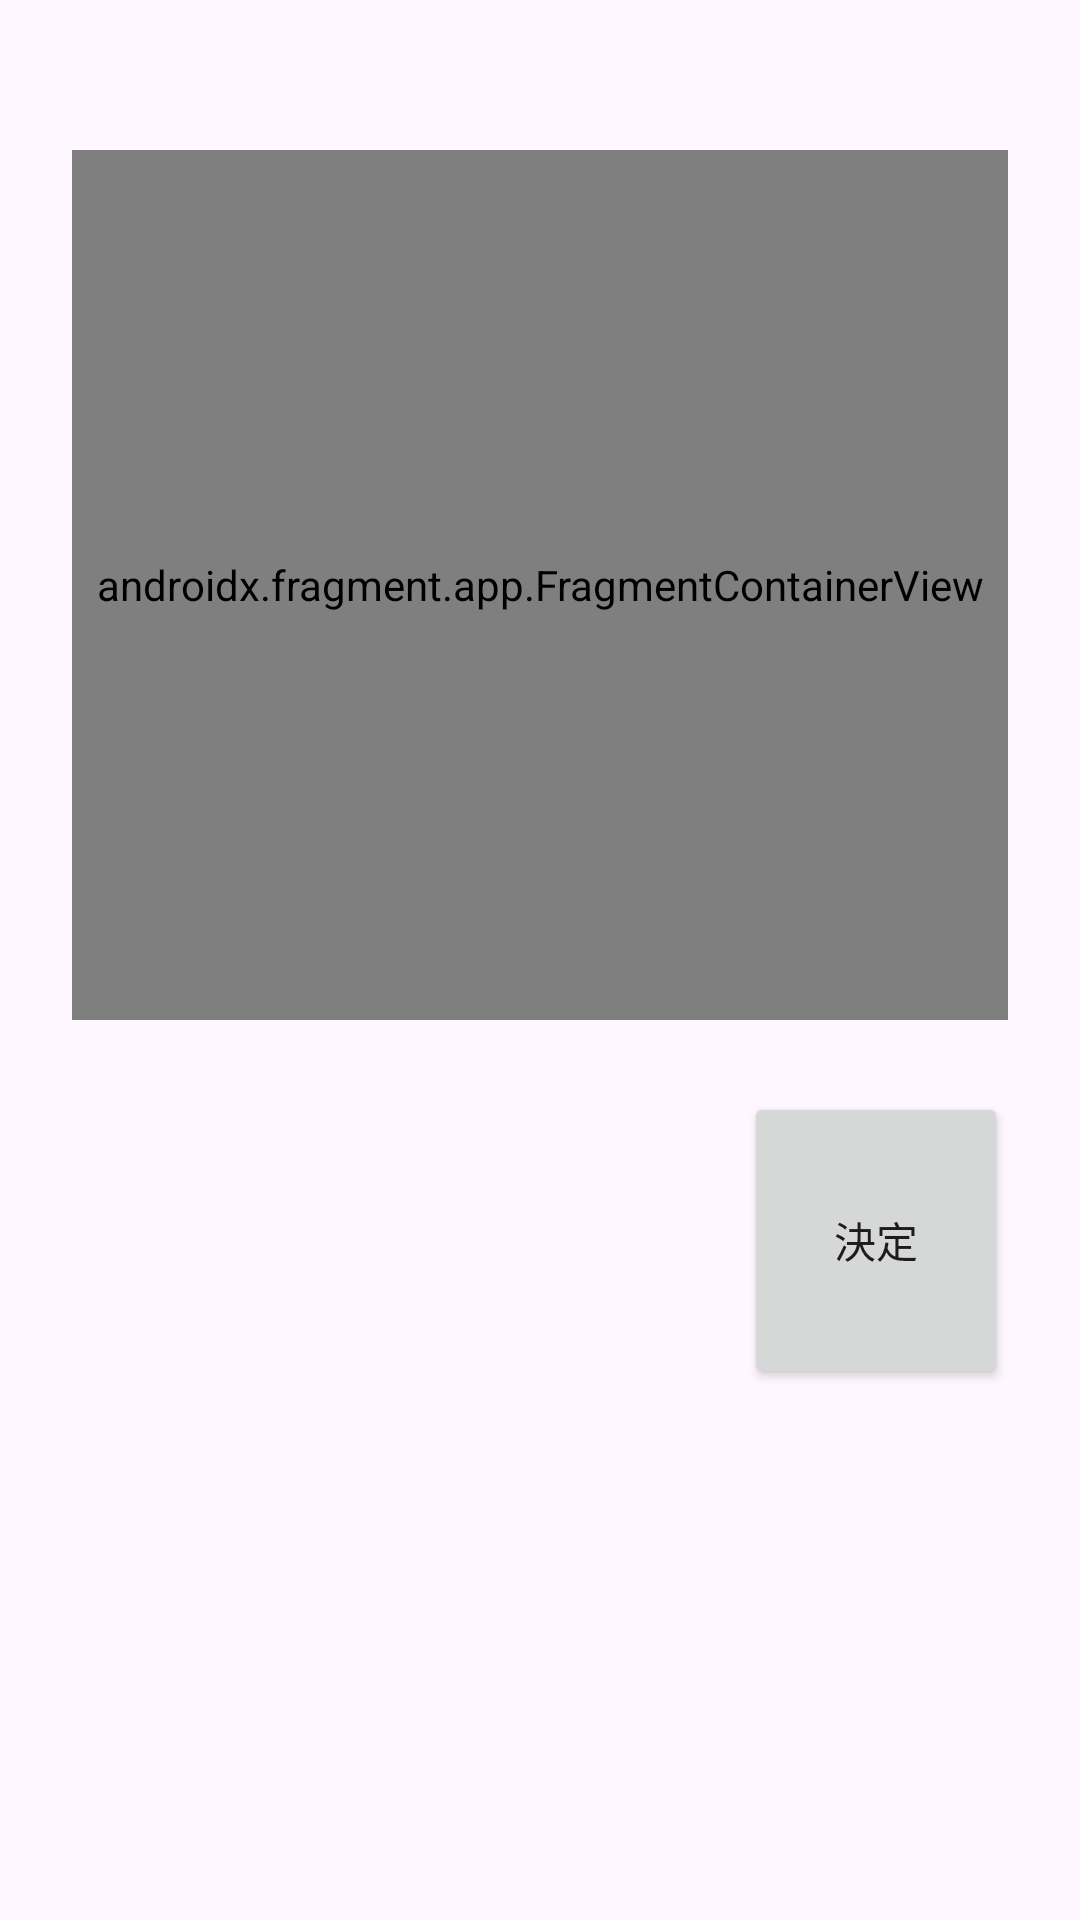

Reconstruct the res/layout file that produces this screen, plus the resources it refers to.
<!-- AndroidManifest.xml: application theme Theme.Sample3 -->
<!-- res/layout/cat_edit_activity.xml -->
<?xml version="1.0" encoding="utf-8"?>
<androidx.constraintlayout.widget.ConstraintLayout xmlns:android="http://schemas.android.com/apk/res/android"
    xmlns:app="http://schemas.android.com/apk/res-auto"
    xmlns:tools="http://schemas.android.com/tools"
    android:id="@+id/_cat_edit"
    android:layout_width="match_parent"
    android:layout_height="match_parent">

    <androidx.fragment.app.FragmentContainerView
        android:id="@+id/fragment_container_cat_textview"
        android:name="com.example.sample3.Todo.edit.fragment.Fragment_Textview_Todo"
        android:layout_width="0dp"
        android:layout_height="0dp"
        android:layout_marginStart="24dp"
        android:layout_marginTop="50dp"
        android:layout_marginEnd="24dp"
        android:layout_marginBottom="300dp"
        app:layout_constraintBottom_toBottomOf="parent"
        app:layout_constraintEnd_toEndOf="parent"
        app:layout_constraintStart_toStartOf="parent"
        app:layout_constraintTop_toTopOf="parent"
        tools:layout="@layout/cat_edit_textview_fragment" />

    <Button
        android:id="@+id/button_cat_edit_decide"
        android:layout_width="0dp"
        android:layout_height="99dp"
        android:layout_marginStart="110dp"
        android:layout_marginTop="24dp"
        android:text="@string/decide"
        app:layout_constraintEnd_toEndOf="@+id/fragment_container_cat_textview"
        app:layout_constraintHorizontal_bias="0.5"
        app:layout_constraintTop_toBottomOf="@+id/fragment_container_cat_textview" />

</androidx.constraintlayout.widget.ConstraintLayout>
<!-- resources referenced by this layout -->
<resources>
  <string name="decide">決定</string>
  <style name="Theme.Sample3" parent="Base.Theme.Sample3" />
  <style name="Base.Theme.Sample3" parent="Theme.Material3.DayNight.NoActionBar">
          
          
      </style>
</resources>
